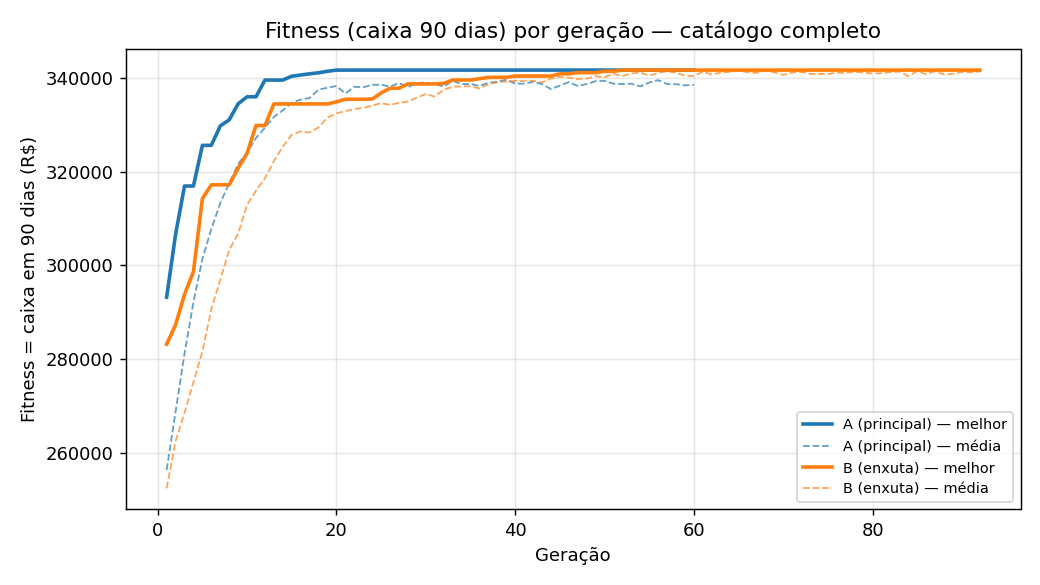

Source data for this figure (header and first rows):
geracao, A_melhor, A_media, B_melhor, B_media
1, 293223, 256362, 283205, 252467
2, 306613, 268798, 287327, 262522
3, 316934, 281188, 293820, 268558
4, 316934, 292188, 298666, 275092
5, 325610, 301348, 314250, 281665
6, 325610, 307734, 317191, 290668
7, 329760, 313285, 317191, 296911
8, 331052, 317522, 317191, 303278
9, 334473, 321631, 320736, 306778
10, 335969, 324111, 323896, 312919
11, 335969, 327185, 329835, 315955
12, 339534, 329381, 329835, 318607
13, 339534, 331673, 334442, 322250
14, 339534, 333074, 334442, 325320
15, 340358, 334707, 334442, 327873
16, 340610, 335375, 334442, 328566
17, 340866, 335714, 334442, 328339
18, 341089, 337496, 334442, 329451
19, 341408, 337911, 334442, 331537
20, 341660, 338254, 334883, 332453
21, 341660, 336663, 335447, 332907
22, 341660, 338098, 335447, 333395
23, 341660, 338005, 335447, 333597
24, 341660, 338503, 335482, 334093
25, 341660, 338565, 336781, 334606
26, 341660, 338117, 337786, 334245
27, 341660, 338896, 337786, 334667
28, 341660, 338014, 338716, 334946
29, 341660, 338895, 338716, 335774
30, 341660, 339034, 338716, 336583
31, 341660, 338697, 338716, 336017
32, 341660, 338129, 338815, 337460
33, 341660, 339382, 339539, 338097
34, 341660, 338682, 339539, 338178
35, 341660, 338699, 339539, 338209
36, 341660, 338264, 339821, 337751
37, 341660, 338955, 340105, 338645
38, 341660, 339156, 340105, 339080
39, 341660, 339613, 340105, 339214
40, 341660, 338779, 340387, 339371
41, 341660, 338762, 340387, 339307
42, 341660, 339150, 340387, 339387
43, 341660, 338675, 340387, 339035
44, 341660, 337620, 340387, 339858
45, 341660, 338347, 340866, 340225
46, 341660, 339096, 340866, 340026
47, 341660, 338279, 341118, 339766
48, 341660, 338678, 341118, 339821
49, 341660, 339294, 341118, 340357
50, 341660, 339360, 341408, 340137
51, 341660, 338756, 341408, 340872
52, 341660, 338680, 341660, 340374
53, 341660, 338759, 341660, 340947
54, 341660, 338186, 341660, 341139
55, 341660, 339005, 341660, 340496
56, 341660, 339519, 341660, 341037
57, 341660, 338674, 341660, 341415
58, 341660, 338650, 341660, 341079
59, 341660, 338401, 341660, 340476
60, 341660, 338502, 341660, 340401
... 32 more rows
